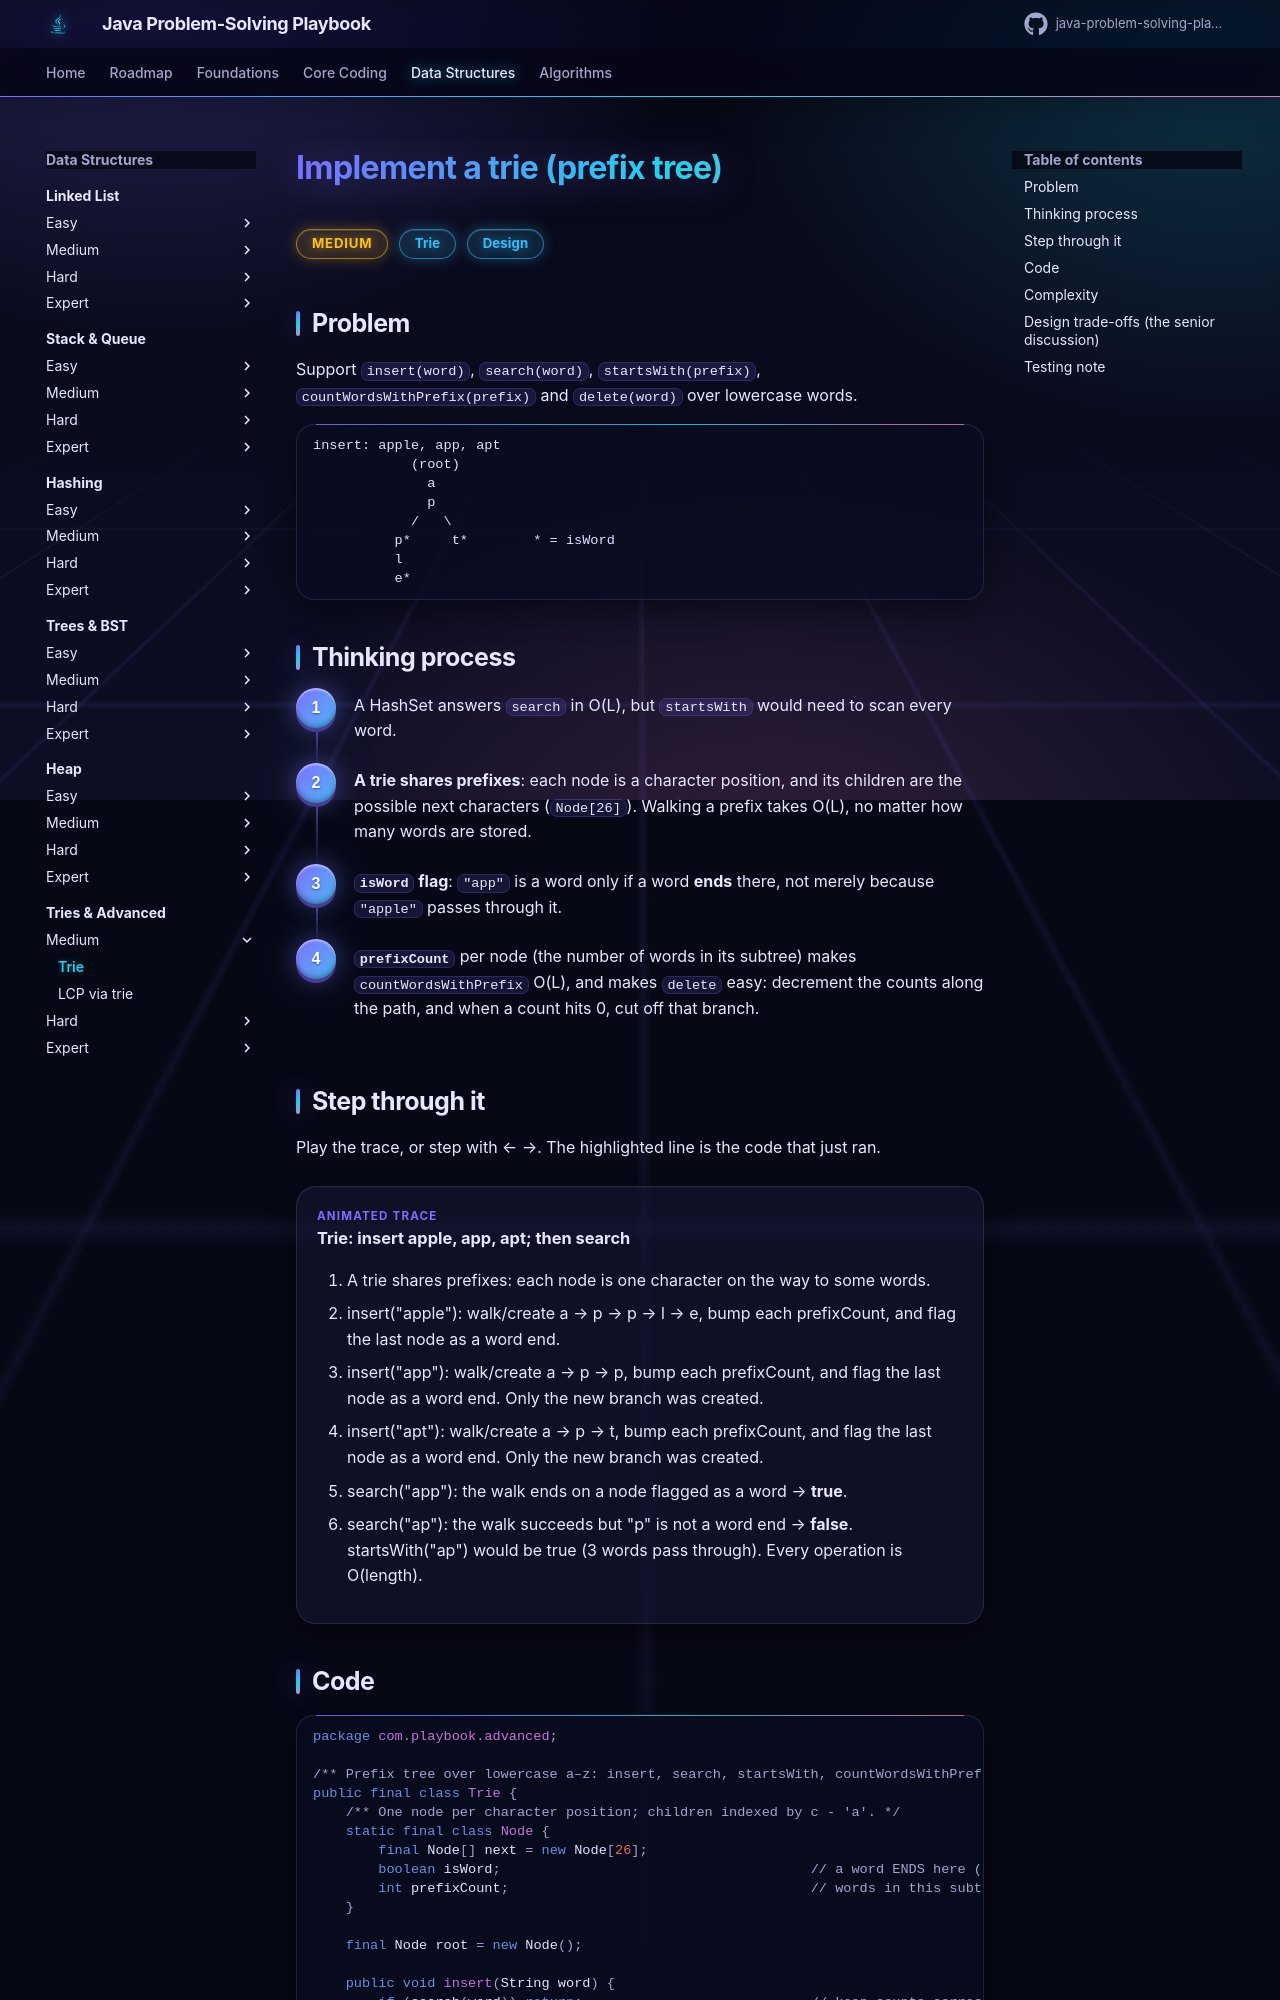

repository: khiruashish/java-problem-solving-playbook · page: 16-tries-advanced/trie/index.html · generator: mkdocs

# Implement a trie (prefix tree)

<span class="badge medium">Medium</span> <span class="badge tag">Trie</span> <span class="badge tag">Design</span>

## Problem
Support `insert(word)`, `search(word)`, `startsWith(prefix)`, `countWordsWithPrefix(prefix)` and `delete(word)` over lowercase words.

```
insert: apple, app, apt
            (root)
              a
              p
            /   \
          p*     t*        * = isWord
          l
          e*
```
